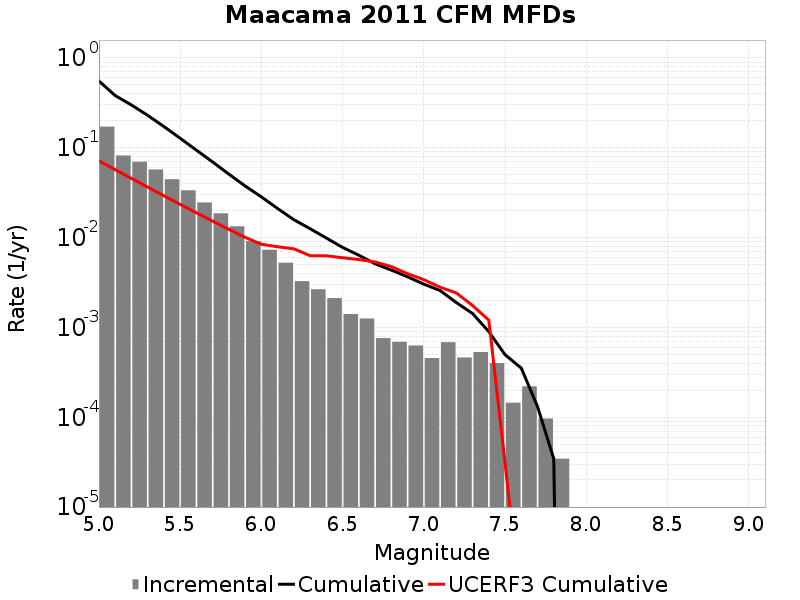

Data behind this chart, as committed beside it:
Magnitude, Incremental Rate, Cumulative Rate, UCERF3 Cumulative Rate
5.05, 0.1721, 0.5542, 0.07164
5.15, 0.08212, 0.3821, 0.05716
5.25, 0.07001, 0.2999, 0.04565
5.35, 0.05738, 0.2299, 0.03651
5.45, 0.0447, 0.1726, 0.02925
5.55, 0.03365, 0.1278, 0.02348
5.65, 0.02465, 0.0942, 0.0189
5.75, 0.01863, 0.06956, 0.01526
5.85, 0.01335, 0.05092, 0.01237
5.95, 0.009155, 0.03757, 0.01007
6.05, 0.007324, 0.02842, 0.008439
6.15, 0.005258, 0.02109, 0.007914
6.25, 0.003275, 0.01584, 0.007505
6.35, 0.00266, 0.01256, 0.006295
6.45, 0.002121, 0.009901, 0.006278
6.55, 0.001409, 0.00778, 0.005971
6.65, 0.001257, 0.00637, 0.005706
6.75, 7.60023E-4, 0.005113, 0.005357
6.85, 6.9093E-4, 0.004353, 0.004761
6.95, 6.287463E-4, 0.003662, 0.003965
7.05, 4.560138E-4, 0.003033, 0.003402
7.15, 6.840207E-4, 0.002577, 0.002808
7.25, 4.6292308E-4, 0.001893, 0.00242
7.35, 5.320161E-4, 0.00143, 0.001754
7.45, 4.007394E-4, 8.98209E-4, 0.001206
7.55, 1.450953E-4, 4.974696E-4, 3.112568E-5
7.65, 2.210976E-4, 3.523743E-4, 6.960406E-7
7.75, 9.67302E-5, 1.312767E-4, 3.371692E-7
7.85, 3.4546498E-5, 3.4546498E-5, 4.598259E-8
7.95, 0.0, 0.0, 0.0
8.05, 0.0, 0.0, 0.0
8.15, 0.0, 0.0, 0.0
8.25, 0.0, 0.0, 0.0
8.35, 0.0, 0.0, 0.0
8.45, 0.0, 0.0, 0.0
8.55, 0.0, 0.0, 0.0
8.65, 0.0, 0.0, 0.0
8.75, 0.0, 0.0, 0.0
8.85, 0.0, 0.0, 0.0
8.95, 0.0, 0.0, 0.0
9.05, 0.0, 0.0, 0.0
